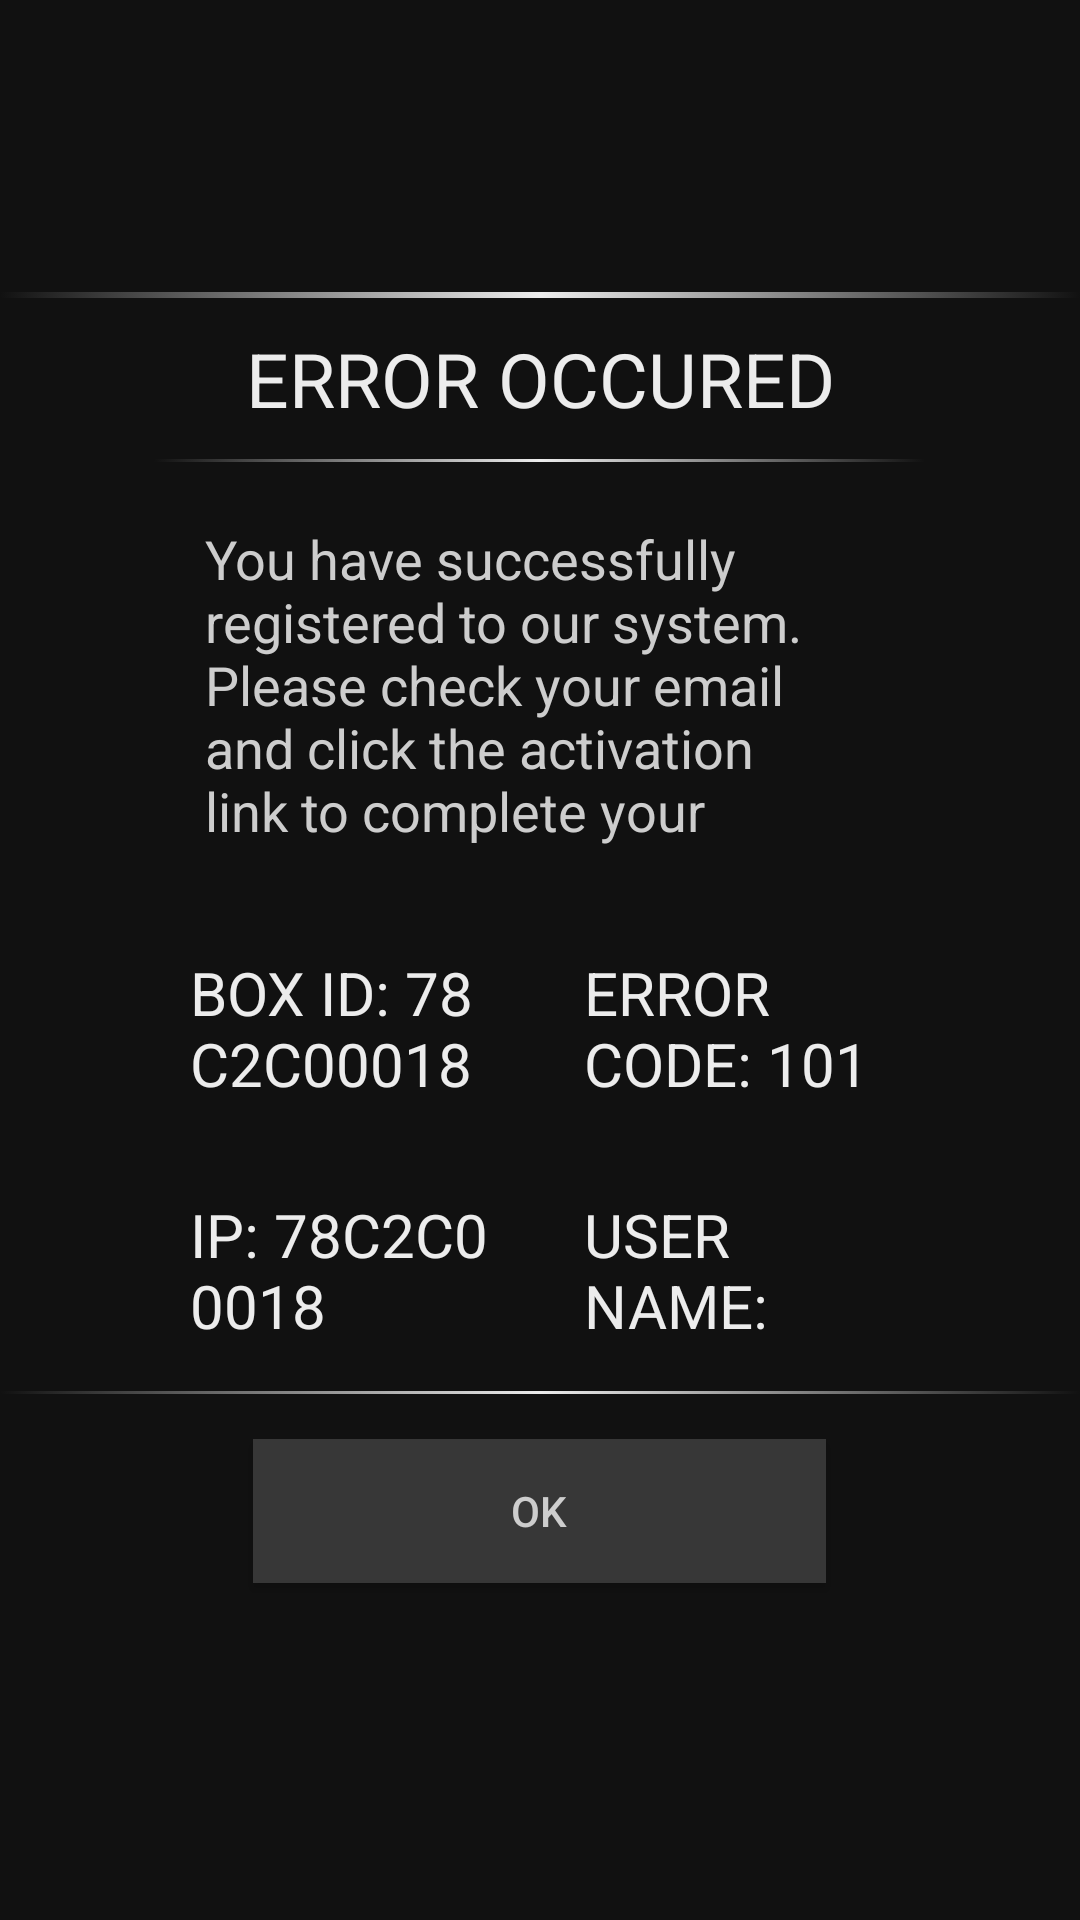

Write the Android layout XML for this screen, with the resource values it uses.
<!-- AndroidManifest.xml: application theme AppTheme -->
<!-- res/layout/unauthorized_access.xml -->
<?xml version="1.0" encoding="utf-8"?>
<LinearLayout xmlns:android="http://schemas.android.com/apk/res/android"    android:layout_width="match_parent"    android:layout_height="match_parent"    android:layout_gravity="center"    android:background="@color/color_black"    android:gravity="center"    android:orientation="vertical">    <LinearLayout        android:layout_width="match_parent"        android:layout_height="wrap_content"        android:orientation="vertical">        <View            android:layout_width="match_parent"            android:layout_height="2dp"            android:background="@drawable/unauthorized_gradient_border" />        <TextView            android:layout_width="match_parent"            android:layout_height="wrap_content"            android:gravity="center"            android:padding="10dp"            android:text="Error Occured"            android:textAllCaps="true"            android:textColor="@color/text_color_heading"            android:textSize="25sp" />        <LinearLayout            android:layout_width="match_parent"            android:layout_height="wrap_content"            android:orientation="horizontal">            <View                android:layout_width="0dp"                android:layout_height="1dp"                android:layout_weight="1" />            <View                android:layout_width="0dp"                android:layout_height="1dp"                android:layout_weight="5"                android:background="@drawable/unauthorized_gradient_border" />            <View                android:layout_width="0dp"                android:layout_height="1dp"                android:layout_weight="1" />        </LinearLayout>    </LinearLayout>    <LinearLayout        android:layout_width="match_parent"        android:layout_height="wrap_content"        android:gravity="center"        android:orientation="horizontal"        android:padding="10dp">        <View            android:layout_width="0dp"            android:layout_height="10dp"            android:layout_weight="1" />        <TextView            android:id="@+id/txt_msg"            android:layout_width="0dp"            android:layout_height="wrap_content"            android:layout_weight="5"            android:maxLines="5"            android:padding="10dp"            android:text="@string/register_success_message"            android:textColor="@color/text_color"            android:textSize="18sp" />        <View            android:layout_width="0dp"            android:layout_height="10dp"            android:layout_weight="1" />    </LinearLayout>    <LinearLayout        android:id="@+id/box_id_layout"        android:layout_width="match_parent"        android:layout_height="wrap_content"        android:orientation="horizontal">        <View            android:layout_width="0dp"            android:layout_height="20dp"            android:layout_weight="1" />        <TextView            android:id="@+id/box_id_txt"            android:layout_width="0dp"            android:layout_height="wrap_content"            android:layout_margin="5dp"            android:layout_weight="2.5"            android:padding="10dp"            android:text="box id: 78c2c00018"            android:textAllCaps="true"            android:textColor="@color/text_color_heading"            android:textSize="20sp" />        <TextView            android:id="@+id/error_code_txt"            android:layout_width="0dp"            android:layout_height="wrap_content"            android:layout_margin="5dp"            android:layout_weight="2.5"            android:padding="10dp"            android:text="error code: 101"            android:textAllCaps="true"            android:textColor="@color/text_color_heading"            android:textSize="20sp" />        <View            android:layout_width="0dp"            android:layout_height="10dp"            android:layout_weight="1" />    </LinearLayout>    <LinearLayout        android:id="@+id/user_layout"        android:layout_width="match_parent"        android:layout_height="wrap_content"        android:orientation="horizontal">        <View            android:layout_width="0dp"            android:layout_height="20dp"            android:layout_weight="1" />        <TextView            android:id="@+id/ip_address_txtvw"            android:layout_width="0dp"            android:layout_height="wrap_content"            android:layout_margin="5dp"            android:layout_weight="2.5"            android:padding="10dp"            android:text="IP: 78c2c00018"            android:textAllCaps="true"            android:textColor="@color/text_color_heading"            android:textSize="20sp" />        <TextView            android:id="@+id/username_txt"            android:layout_width="0dp"            android:layout_height="wrap_content"            android:layout_margin="5dp"            android:layout_weight="2.5"            android:padding="10dp"            android:text="user name:"            android:textAllCaps="true"            android:textColor="@color/text_color_heading"            android:textSize="20sp" />        <View            android:layout_width="0dp"            android:layout_height="10dp"            android:layout_weight="1" />    </LinearLayout>    <View        android:layout_width="match_parent"        android:layout_height="1dp"        android:background="@drawable/unauthorized_gradient_border" />    <Button        android:id="@+id/exit_button"        android:layout_width="wrap_content"        android:layout_height="wrap_content"        android:layout_margin="15dp"        android:background="@drawable/package_list_button"        android:text="ok"        android:textAllCaps="true"        android:textColor="@drawable/selector_text_parent_category" /></LinearLayout>
<!-- resources referenced by this layout -->
<resources>
  <color name="color_black">#111111</color>
  <color name="text_color">#cdcdcd</color>
  <color name="text_color_heading">#ececec</color>
  <!-- drawable package_list_button (drawable-v24) -->
  <selector xmlns:android="http://schemas.android.com/apk/res/android"
      android:dither="true">
  
      <item
          android:state_pressed="true"
          android:drawable="@drawable/button_red"/>
      <item
          android:state_focused="true"
          android:drawable="@drawable/button_red"/>
      <item
          android:drawable="@drawable/button_gray"/>
  
  </selector>
  <!-- drawable selector_text_parent_category (drawable-v24) -->
  <?xml version="1.0" encoding="utf-8"?>
  <selector xmlns:android="http://schemas.android.com/apk/res/android">
      <item android:color="@color/white" android:state_pressed="true" />
      <item android:color="@color/white" android:state_selected="true" />
      <item android:color="@color/white" android:state_focused="true" />
      <item android:color="@color/white" android:state_activated="true" />
      <item android:color="@color/text_color" />
  </selector>
  <!-- drawable unauthorized_gradient_border (drawable) -->
  <?xml version="1.0" encoding="utf-8"?>
  <selector xmlns:android="http://schemas.android.com/apk/res/android">
      <item>
          <shape>
              <gradient android:angle="180"
                  android:endColor="#111111"
                  android:startColor="#111111"
                  android:centerColor="@color/text_color_heading"
                  android:type="linear" />
          </shape>
      </item>
  </selector>
  <string name="register_success_message">You have successfully registered to our system. Please check your email and click the activation link to complete your registration. \\n\\nYou can login to the system only after our team reviews your request once your have activated your account. This process might take time so you are requested to wait our email confirmation of your Registration approval.\\nIf you did not receive any email or face any other issue regarding registration process, please email us at info@artemisiaiofcaria.com</string>
  <style name="AppTheme" parent="Theme.AppCompat.NoActionBar">
          
          <item name="colorPrimary">@color/colorPrimary</item>
          <item name="colorPrimaryDark">@color/colorPrimaryDark</item>
          <item name="colorAccent">@color/colorAccent</item>
          <item name="android:windowNoTitle">true</item>
          <item name="android:windowActionBar">false</item>
          <item name="android:windowFullscreen">true</item>
          <item name="android:windowContentOverlay">@null</item>
      </style>
  <!-- drawable button_red: png bitmap (drawable-v24, 15069 bytes) -->
  <!-- drawable button_gray: png bitmap (drawable, 174 bytes) -->
  <color name="white">#FFFFFF</color>
  <color name="colorPrimary">#3F51B5</color>
  <color name="colorPrimaryDark">#303F9F</color>
  <color name="colorAccent">#FF4081</color>
</resources>
